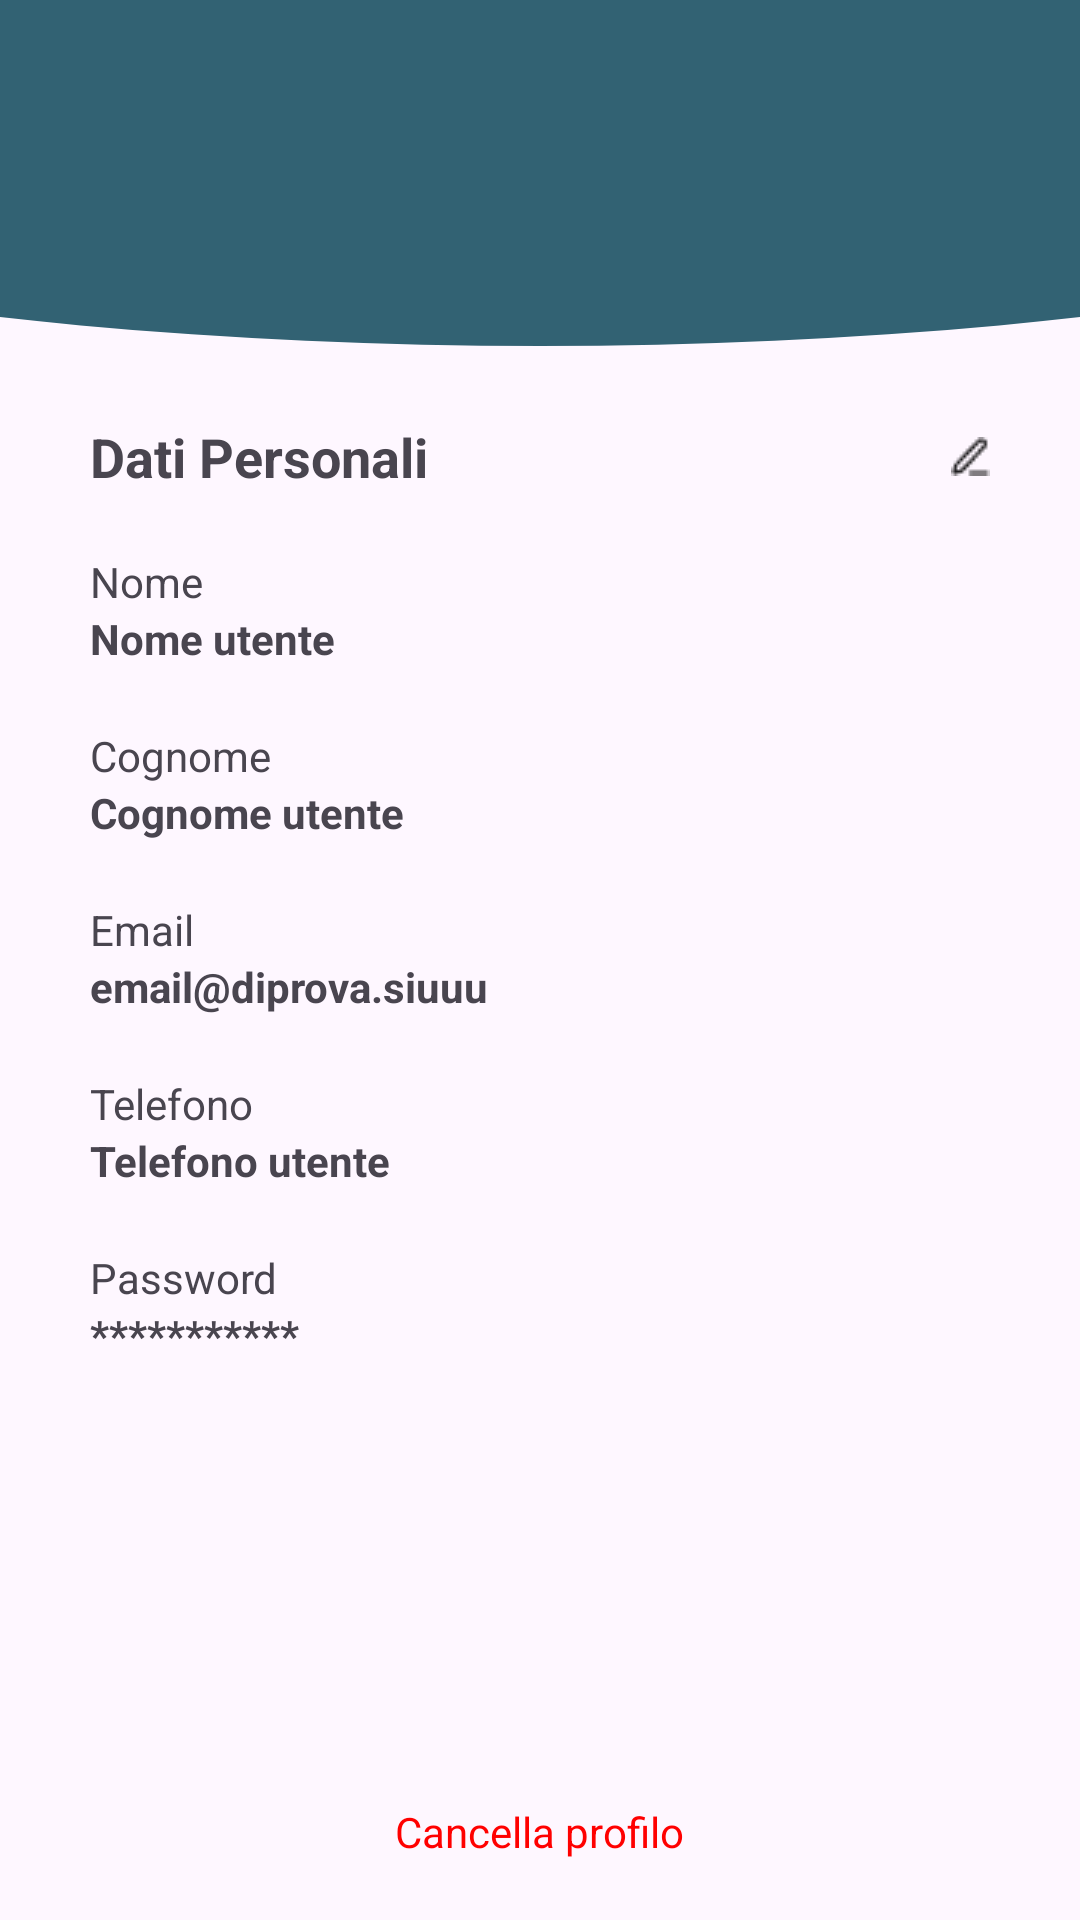

Here is an Android app screen rendered from its layout file. Give the layout XML and the strings, colors and styles it references.
<!-- AndroidManifest.xml: application theme Theme.AppPet -->
<!-- res/layout/activity_profilo_utente.xml -->
<?xml version="1.0" encoding="utf-8"?>
<RelativeLayout xmlns:android="http://schemas.android.com/apk/res/android"
    xmlns:app="http://schemas.android.com/apk/res-auto"
    xmlns:tools="http://schemas.android.com/tools"
    android:id="@+id/main"
    android:layout_width="match_parent"
    android:layout_height="match_parent"
    android:orientation="vertical"
    tools:context=".Activities.ProfiloUtenteActivity">

    <FrameLayout
        android:id="@+id/header_home"
        android:layout_width="match_parent"
        android:layout_height="120dp"
        android:layout_gravity="top">

        <ImageView
            android:id="@+id/Pippo"
            android:layout_width="800dp"
            android:layout_height="180dp"
            android:layout_gravity="center"
            android:layout_marginTop="-35dp"
            android:src="@drawable/cricle_1" />

    </FrameLayout>

    <RelativeLayout
        android:id="@+id/intestazione"
        android:layout_width="300dp"
        android:layout_height="wrap_content"
        android:layout_below="@id/header_home"
        android:layout_centerInParent="true"
        android:layout_gravity="center"
        android:layout_marginTop="20dp"
        android:layout_marginBottom="20dp"
        android:orientation="horizontal">

        <TextView
            android:layout_width="wrap_content"
            android:layout_height="wrap_content"
            android:layout_centerVertical="true"
            android:text="Dati Personali"
            android:textAlignment="textStart"
            android:textSize="18sp"
            android:textStyle="bold" />

        <ImageButton
            android:id="@+id/BTN_mod_dati_utente"
            android:layout_width="wrap_content"
            android:layout_height="wrap_content"
            android:layout_alignParentEnd="true"
            android:layout_centerVertical="true"
            android:background="@drawable/btn_modifica" />
    </RelativeLayout>

    <LinearLayout
        android:layout_width="300dp"
        android:layout_height="wrap_content"
        android:layout_below="@id/intestazione"
        android:layout_centerHorizontal="true"
        android:orientation="vertical">

        <TextView
            android:layout_width="match_parent"
            android:layout_height="match_parent"
            android:text="Nome" />

        <TextView
            android:id="@+id/nome_utente"
            android:layout_width="match_parent"
            android:layout_height="match_parent"
            android:layout_marginBottom="20dp"
            android:text="Nome utente"
            android:textStyle="bold" />

        <TextView
            android:layout_width="match_parent"
            android:layout_height="match_parent"
            android:text="Cognome" />

        <TextView
            android:id="@+id/cognome_utente"
            android:layout_width="match_parent"
            android:layout_height="match_parent"
            android:layout_marginBottom="20dp"
            android:text="Cognome utente"
            android:textStyle="bold" />

        <TextView
            android:layout_width="match_parent"
            android:layout_height="match_parent"
            android:text="Email" />

        <TextView
            android:id="@+id/email_utente"
            android:layout_width="match_parent"
            android:layout_height="match_parent"
            android:layout_marginBottom="20dp"
            android:text="email@diprova.siuuu"
            android:textStyle="bold" />

        <TextView
            android:layout_width="match_parent"
            android:layout_height="match_parent"
            android:text="Telefono" />

        <TextView
            android:id="@+id/telefono_utente"
            android:layout_width="match_parent"
            android:layout_height="match_parent"
            android:layout_marginBottom="20dp"
            android:text="Telefono utente"
            android:textStyle="bold" />

        <TextView
            android:layout_width="match_parent"
            android:layout_height="match_parent"
            android:text="Password" />

        <TextView
            android:id="@+id/password_utente"
            android:layout_width="match_parent"
            android:layout_height="match_parent"
            android:layout_marginBottom="20dp"
            android:text="***********"
            android:textStyle="bold" />
    </LinearLayout>

    <TextView
        android:id="@+id/btn_rimuovi_utente"
        android:layout_width="wrap_content"
        android:layout_height="wrap_content"
        android:layout_alignParentBottom="true"
        android:layout_centerHorizontal="true"
        android:layout_marginBottom="20dp"
        android:text="Cancella profilo"
        android:textColor="@color/red" />

</RelativeLayout>
<!-- resources referenced by this layout -->
<resources>
  <color name="red">#FF0000</color>
  <!-- drawable btn_modifica: png bitmap (drawable, 247 bytes) -->
  <!-- drawable cricle_1 (drawable) -->
  <?xml version="1.0" encoding="utf-8"?>
  <shape xmlns:android="http://schemas.android.com/apk/res/android"
      android:shape="oval">
  
      <solid
          android:color="@color/Blu_base"/>
  
  </shape>
  <style name="Theme.AppPet" parent="Base.Theme.AppPet" />
  <color name="Blu_base">#326273</color>
  <style name="Base.Theme.AppPet" parent="Theme.Material3.DayNight.NoActionBar">
          
          
      </style>
</resources>
